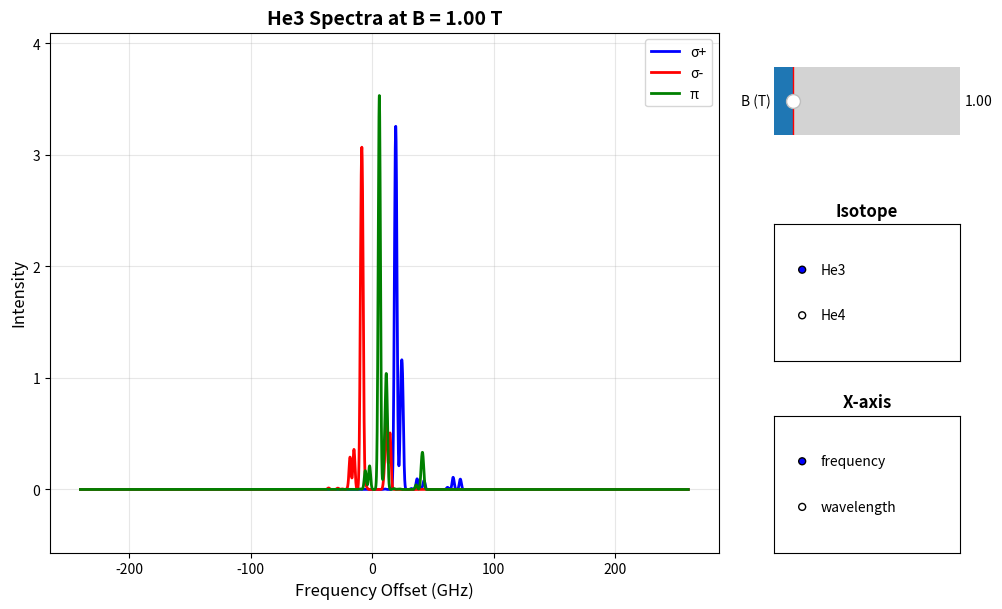

The script that saved this image:
# [redacted]
# [redacted]
# Interactive version with real-time B field control

import numpy as np
import matplotlib.pyplot as plt
from matplotlib.widgets import Slider, RadioButtons
import matplotlib.gridspec as gridspec


class HeliumSpectraCalculator:
    """Class to handle helium spectra calculations"""

    def __init__(self):
        # Initialize all constants and matrices
        self.setup_constants()
        self.setup_matrices()

    def setup_constants(self):
        """Initialize physical constants"""
        # Constants
        self.zero = 0.0
        self.epsilon = 1e-12
        self.r2 = np.sqrt(2)
        self.r3 = np.sqrt(3)
        self.r6 = np.sqrt(6)

        # Fine structure, He4
        self.e14 = 2291.175e-3  # J=1 level in GHz (e2=reference)
        self.e04 = self.e14 + 29616.950e-3  # J=0 level in GHz (e2=reference)
        self.delta = 6.1431e4  # singlet-triplet gap
        self.eM = -17.037  # singlet-triplet mixing
        self.ep14 = self.e14 + self.eM ** 2 / (self.delta - self.e14)  # diagonal parameter

        # Fine structure, He3
        self.f01 = -0.841e-3  # m-dependent contribution to Hfs splittings
        self.f12 = 2.294e-3  # from Hinds85
        self.mratio = 1.81921204 / 1.37074562  # µ/M ratios, DrakeHB
        self.e013 = self.e04 - self.e14 + (self.mratio - 1.0) * self.f01  # Hinds85
        self.e13 = self.e14 + (self.mratio - 1.0) * self.f12  # Hinds85
        self.e03 = self.e13 + self.e013
        self.ep13 = self.e13 + self.eM ** 2 / (self.delta - self.e13)  # diagonal parameter

        # Hyperfine structure, 23S
        self.aS = -6739.701177e-3 * (2.0 / 3.0)  # from Rosner70 (*2/3)

        # Hyperfine structure, 23P - Nacher Optimal adjustment values at 1T
        self.c = -4283.026e-3  # GHz (0.019% lower than CPres)
        self.d = -14.507e-3  # GHz (3.4% higher than DPres/2)
        self.e = 1.4861e-3  # GHz (4.6% higher than EPres/5)

        # Miscellaneous constants
        self.mu = 13996.24189e-3  # Bohr magneton in GHz/T i.e., µB/hbar from DrakeHB
        self.gsS = 2.002237319
        self.gsP = 2.002238838
        self.gl3 = 0.999827935
        self.gl4 = 0.999873626
        self.gi = 0.0023174823

        self.D2C9 = 810.599e-3  # gap C9-D2 in B=0 Shiner95

        # C1 line absolute position in GHz for wavelength calculations
        self.c1_ghz = 2.766933041e+5

    def setup_matrices(self):
        """Initialize transformation and Hamiltonian matrices"""
        # Matrix P4 for |J,mJ> coupling
        self.P4 = np.zeros((9, 9))
        self.P4[0, 0] = 1.0
        self.P4[1, 1] = 1.0 / self.r2
        self.P4[1, 3] = 1.0 / self.r2
        self.P4[2, 2] = 1.0 / self.r6
        self.P4[2, 4] = 2.0 / self.r6
        self.P4[2, 6] = 1.0 / self.r6
        self.P4[3, 5] = 1.0 / self.r2
        self.P4[3, 7] = 1.0 / self.r2
        self.P4[4, 8] = 1.0
        self.P4[5, 1] = -1.0 / self.r2
        self.P4[5, 3] = 1.0 / self.r2
        self.P4[6, 2] = -1.0 / self.r2
        self.P4[6, 6] = 1.0 / self.r2
        self.P4[7, 5] = -1.0 / self.r2
        self.P4[7, 7] = 1.0 / self.r2
        self.P4[8, 2] = 1.0 / self.r3
        self.P4[8, 4] = -1.0 / self.r3
        self.P4[8, 6] = 1.0 / self.r3
        self.invP4 = np.linalg.inv(self.P4)

        # Setup He4 matrices
        self.setup_he4_matrices()

        # Setup He3 matrices
        self.setup_he3_matrices()

    def setup_he4_matrices(self):
        """Setup He4 Hamiltonian matrices"""
        # Hfs for He4
        self.Hf4P = np.zeros((9, 9))
        self.Hf4P[5, 5] = self.e14
        self.Hf4P[6, 6] = self.e14  # fine structure term in coupled basis |J,mj>
        self.Hf4P[7, 7] = self.e14
        self.Hf4P[8, 8] = self.e04
        # Compute invP.Hf.P, @ is Numpy matrix multiplication
        self.Hf4P = self.invP4 @ self.Hf4P @ self.P4

        # Zeeman term for He4
        self.Hzee4P = np.zeros((9, 9))
        self.Hzee4P[0, 0] = self.gl4 + self.gsP
        self.Hzee4P[1, 1] = self.gsP
        self.Hzee4P[2, 2] = -self.gl4 + self.gsP
        self.Hzee4P[3, 3] = self.gl4
        self.Hzee4P[5, 5] = -self.gl4
        self.Hzee4P[6, 6] = self.gl4 - self.gsP
        self.Hzee4P[7, 7] = -self.gsP
        self.Hzee4P[8, 8] = -self.gl4 - self.gsP

    def setup_he3_matrices(self):
        """Setup He3 Hamiltonian matrices"""
        # Reduced matrix F6/As for He3
        self.F6red = np.zeros((6, 6))
        self.F6red[0, 0] = 1.0 / 2
        self.F6red[1, 3] = 1.0 / self.r2
        self.F6red[2, 2] = -1.0 / 2
        self.F6red[2, 4] = 1.0 / self.r2
        self.F6red[3, 1] = 1.0 / self.r2
        self.F6red[3, 3] = -1.0 / 2
        self.F6red[4, 2] = 1.0 / self.r2
        self.F6red[5, 5] = 1.0 / 2

        # 23S state for He3
        self.Hhf3S = self.aS * self.F6red

        # Zeeman term for 23S He3
        self.Hzee3S = np.zeros((6, 6))
        self.Hzee3S[0, 0] = self.gsS + self.gi / 2.0
        self.Hzee3S[1, 1] = self.gi / 2.0
        self.Hzee3S[2, 2] = -self.gsS + self.gi / 2.0
        self.Hzee3S[3, 3] = self.gsS - self.gi / 2.0
        self.Hzee3S[4, 4] = -self.gi / 2.0
        self.Hzee3S[5, 5] = -self.gsS - self.gi / 2.0

        # Setup He3 P state matrices
        self.setup_he3_p_matrices()

    def setup_he3_p_matrices(self):
        """Setup He3 P state matrices"""
        # 23P state for He3
        e0 = self.e03
        e1 = self.e13  # true energy; e2=0

        # Hfs for He3
        self.Hf3P = np.zeros((9, 9))
        self.Hf3P[5, 5] = e1
        self.Hf3P[6, 6] = e1  # fine structure in coupled basis |J,mj>
        self.Hf3P[7, 7] = e1
        self.Hf3P[8, 8] = e0
        # Compute invP.Hf.P
        self.Hf3P = self.invP4 @ self.Hf3P @ self.P4

        # Hyperfine structure for 23P He3
        self.Hcor = np.zeros((18, 18))
        self.Hcor[0, 0] = self.d + 2.0 * self.e
        self.Hcor[1, 1] = -4.0 * self.e
        self.Hcor[2, 2] = -self.d + 2.0 * self.e
        self.Hcor[3, 1] = 3.0 * self.e
        self.Hcor[3, 3] = self.d
        self.Hcor[4, 2] = -3.0 * self.e
        self.Hcor[5, 5] = -self.d
        self.Hcor[6, 4] = 3.0 * self.e
        self.Hcor[6, 6] = self.d - 2.0 * self.e
        self.Hcor[7, 5] = -3.0 * self.e
        self.Hcor[7, 7] = 4.0 * self.e
        self.Hcor[8, 8] = -self.d - 2.0 * self.e
        self.Hcor[9, 1] = self.r2 * (self.d + 3.0 * self.e)
        self.Hcor[9, 3] = -self.r2 * self.e
        self.Hcor[10, 2] = self.r2 * (self.d - 3.0 * self.e)
        self.Hcor[10, 4] = self.r2 * 2.0 * self.e
        self.Hcor[11, 5] = -self.r2 * self.e
        self.Hcor[12, 2] = self.r2 * 6.0 * self.e
        self.Hcor[12, 4] = self.r2 * self.d
        self.Hcor[12, 6] = -self.r2 * self.e
        self.Hcor[13, 5] = self.r2 * self.d
        self.Hcor[13, 7] = self.r2 * 2.0 * self.e
        self.Hcor[14, 8] = -self.r2 * self.e
        self.Hcor[15, 5] = self.r2 * 6.0 * self.e
        self.Hcor[15, 7] = self.r2 * (self.d - 3.0 * self.e)
        self.Hcor[16, 8] = self.r2 * (self.d + 3.0 * self.e)

        # Apply diagonal symmetry
        for i in range(1, 18):
            for j in range(i + 1, 18):
                self.Hcor[i, j] = self.Hcor[j, i]

        # Apply second diagonal symmetry
        for i in range(9):
            for j in range(9):
                self.Hcor[18 - j - 1, 18 - i - 1] = self.Hcor[j, i]

        # Calculate H3PB0
        self.H3PB0 = np.copy(self.Hcor)
        for i in range(9):
            for j in range(9):
                self.H3PB0[i, j] += self.Hf3P[i, j]
                self.H3PB0[i + 9, j + 9] += self.Hf3P[i, j]

        for i in range(6):
            for j in range(6):
                self.H3PB0[3 * i, 3 * j] += self.c * self.F6red[i, j]
                self.H3PB0[3 * i + 1, 3 * j + 1] += self.c * self.F6red[i, j]
                self.H3PB0[3 * i + 2, 3 * j + 2] += self.c * self.F6red[i, j]

        # Zeeman term for 23P He3
        self.Hzee3P = np.zeros((18, 18))
        self.Hzee3P[0, 0] = self.gl3 + self.gsP
        self.Hzee3P[1, 1] = self.gsP
        self.Hzee3P[2, 2] = -self.gl3 + self.gsP
        self.Hzee3P[3, 3] = self.gl3
        self.Hzee3P[5, 5] = -self.gl3
        self.Hzee3P[6, 6] = self.gl3 - self.gsP
        self.Hzee3P[7, 7] = -self.gsP
        self.Hzee3P[8, 8] = -self.gl3 - self.gsP

        for i in range(9):
            self.Hzee3P[i + 9, i + 9] = self.Hzee3P[i, i] - self.gi / 2.0  # assign second block
            self.Hzee3P[i, i] = self.Hzee3P[i, i] + self.gi / 2.0  # modify first block

    def calculate_spectra(self, B, Temp=300):
        """Calculate spectra for given magnetic field and temperature"""
        D3 = 1.1875 * np.sqrt(Temp / 300)  # Doppler width for He3
        D4 = D3 * np.sqrt(3.0 / 4.0)  # Doppler width for He4

        # Zero-field computation first for energy references
        H3S = self.Hhf3S
        W3S, V3S = np.linalg.eigh(H3S)
        idx = W3S.argsort()
        W3S = W3S[idx]
        V3S = V3S[:, idx]

        H3P = self.H3PB0
        W3P, V3P = np.linalg.eigh(H3P)
        idx = W3P.argsort()
        W3P = W3P[idx]
        V3P = V3P[:, idx]

        # He4 zero field
        W4S = np.zeros(3)
        W4S[2] = self.mu * B * self.gsS
        W4S[1] = self.zero
        W4S[0] = -self.mu * B * self.gsS
        V4S = np.eye(3)

        H4P = self.Hf4P
        W4P, V4P = np.linalg.eigh(H4P)
        idx = W4P.argsort()
        W4P = W4P[idx]
        V4P = V4P[:, idx]

        eC1 = W3P[8] - W3S[5]  # Reference for energy offsets
        eC9 = W3P[16] - W3S[2]

        # He4 offset
        eD2 = W4P[2] - W4S[1]
        C1C9 = (W3P[16] - W3S[2]) - eC1
        he4_offset = eD2 + self.D2C9 - C1C9

        # Now compute for chosen field
        # Calculate for He3
        H3S = self.Hhf3S + self.mu * B * self.Hzee3S
        W3S, V3S = np.linalg.eigh(H3S)
        idx = W3S.argsort()
        W3S = W3S[idx]
        V3S = V3S[:, idx]

        H3P = self.H3PB0 + self.mu * B * self.Hzee3P
        W3P, V3P = np.linalg.eigh(H3P)
        idx = W3P.argsort()
        W3P = W3P[idx]
        V3P = V3P[:, idx]

        # Calculate transition matrix elements for He3
        T3p = self.calculate_sigma_plus_he3(V3S, V3P)
        T3m = self.calculate_sigma_minus_he3(V3S, V3P)
        T3pi = self.calculate_pi_he3(V3S, V3P)

        # Sort and store transitions for He3
        r3pe, r3pf, _, _ = self.sort_transitions(T3p, W3P, W3S, self.epsilon, eC1)
        r3me, r3mf, _, _ = self.sort_transitions(T3m, W3P, W3S, self.epsilon, eC1)
        r3pie, r3pif, _, _ = self.sort_transitions(T3pi, W3P, W3S, self.epsilon, eC1)

        # Calculate for He4
        W4S = np.zeros(3)
        W4S[2] = self.mu * B * self.gsS
        W4S[1] = self.zero
        W4S[0] = -self.mu * B * self.gsS
        V4S = np.eye(3)

        H4P = self.Hf4P + self.mu * B * self.Hzee4P
        W4P, V4P = np.linalg.eigh(H4P)
        idx = W4P.argsort()
        W4P = W4P[idx]
        V4P = V4P[:, idx]

        # Calculate transition matrix elements for He4
        T4p = self.calculate_sigma_plus_he4(V4S, V4P)
        T4m = self.calculate_sigma_minus_he4(V4S, V4P)
        T4pi = self.calculate_pi_he4(V4S, V4P)

        # Sort and store transitions for He4
        r4pe, r4pf, _, _ = self.sort_transitions(T4p, W4P, W4S, self.epsilon, he4_offset)
        r4me, r4mf, _, _ = self.sort_transitions(T4m, W4P, W4S, self.epsilon, he4_offset)
        r4pie, r4pif, _, _ = self.sort_transitions(T4pi, W4P, W4S, self.epsilon, he4_offset)

        # Generate Doppler-broadened spectra
        spectra_data = self.generate_spectra_data(
            r3pe, r3pf, r3me, r3mf, r3pie, r3pif, D3,
            r4pe, r4pf, r4me, r4mf, r4pie, r4pif, D4
        )

        return spectra_data

    def calculate_sigma_plus_he3(self, V3S, V3P):
        """Calculate sigma+ transition matrix elements for He3"""
        T3p = np.zeros((18, 6))
        for j in range(18):
            for i in range(6):
                T3p[j, i] = (V3S[0, i] * V3P[0, j] +
                             V3S[1, i] * V3P[3, j] +
                             V3S[2, i] * V3P[6, j] +
                             V3S[3, i] * V3P[9, j] +
                             V3S[4, i] * V3P[12, j] +
                             V3S[5, i] * V3P[15, j]) ** 2
        return T3p

    def calculate_sigma_minus_he3(self, V3S, V3P):
        """Calculate sigma- transition matrix elements for He3"""
        T3m = np.zeros((18, 6))
        for j in range(18):
            for i in range(6):
                T3m[j, i] = (V3S[0, i] * V3P[2, j] +
                             V3S[1, i] * V3P[5, j] +
                             V3S[2, i] * V3P[8, j] +
                             V3S[3, i] * V3P[11, j] +
                             V3S[4, i] * V3P[14, j] +
                             V3S[5, i] * V3P[17, j]) ** 2
        return T3m

    def calculate_pi_he3(self, V3S, V3P):
        """Calculate pi transition matrix elements for He3"""
        T3pi = np.zeros((18, 6))
        for j in range(18):
            for i in range(6):
                T3pi[j, i] = (V3S[0, i] * V3P[1, j] +
                              V3S[1, i] * V3P[4, j] +
                              V3S[2, i] * V3P[7, j] +
                              V3S[3, i] * V3P[10, j] +
                              V3S[4, i] * V3P[13, j] +
                              V3S[5, i] * V3P[16, j]) ** 2
        return T3pi

    def calculate_sigma_plus_he4(self, V4S, V4P):
        """Calculate sigma+ transition matrix elements for He4"""
        T4p = np.zeros((9, 3))
        for j in range(9):
            for i in range(3):
                T4p[j, i] = (V4S[0, 3 - i - 1] * V4P[0, j] +
                             V4S[1, 3 - i - 1] * V4P[3, j] +
                             V4S[2, 3 - i - 1] * V4P[6, j]) ** 2
        return T4p

    def calculate_sigma_minus_he4(self, V4S, V4P):
        """Calculate sigma- transition matrix elements for He4"""
        T4m = np.zeros((9, 3))
        for j in range(9):
            for i in range(3):
                T4m[j, i] = (V4S[0, 3 - i - 1] * V4P[2, j] +
                             V4S[1, 3 - i - 1] * V4P[5, j] +
                             V4S[2, 3 - i - 1] * V4P[8, j]) ** 2
        return T4m

    def calculate_pi_he4(self, V4S, V4P):
        """Calculate pi transition matrix elements for He4"""
        T4pi = np.zeros((9, 3))
        for j in range(9):
            for i in range(3):
                T4pi[j, i] = (V4S[0, 3 - i - 1] * V4P[1, j] +
                              V4S[1, 3 - i - 1] * V4P[4, j] +
                              V4S[2, 3 - i - 1] * V4P[7, j]) ** 2
        return T4pi

    def sort_transitions(self, T, WP, WS, epsilon, energy_offset=0.0):
        """Sort transitions by energy (with offset applied) and filter by magnitude"""
        count = 0
        for j in range(T.shape[0]):
            for i in range(T.shape[1]):
                if T[j, i] >= epsilon:
                    count += 1

        re = np.zeros(count)
        rf = np.zeros(count)
        ind_lower = np.zeros(count, dtype=int)
        ind_upper = np.zeros(count, dtype=int)

        idx = 0
        for j in range(T.shape[0]):
            for i in range(T.shape[1]):
                if T[j, i] >= epsilon:
                    re[idx] = WP[j] - WS[i] - energy_offset
                    rf[idx] = T[j, i]
                    ind_lower[idx] = i
                    ind_upper[idx] = j
                    idx += 1

        sort_idx = np.argsort(re)
        return re[sort_idx], rf[sort_idx], ind_lower[sort_idx], ind_upper[sort_idx]

    def generate_spectra_data(self, r3pe, r3pf, r3me, r3mf, r3pie, r3pif, D3,
                              r4pe, r4pf, r4me, r4mf, r4pie, r4pif, D4):
        """Generate Doppler-broadened spectra data"""
        # Generate frequency axis
        freq_range = np.arange(-200, 300.1, 0.1)

        # Create absolute frequency axes
        abs_freq_he3 = self.c1_ghz + freq_range - 40
        abs_freq_he4 = self.c1_ghz + freq_range

        # Initialize arrays for spectra
        he3_plus = np.zeros_like(freq_range)
        he3_minus = np.zeros_like(freq_range)
        he3_pi = np.zeros_like(freq_range)
        he4_plus = np.zeros_like(freq_range)
        he4_minus = np.zeros_like(freq_range)
        he4_pi = np.zeros_like(freq_range)

        # Calculate spectra for He3
        for i in range(len(r3pe)):
            he3_plus += r3pf[i] * np.exp(-((freq_range - r3pe[i] - 40) / D3) ** 2)

        for i in range(len(r3me)):
            he3_minus += r3mf[i] * np.exp(-((freq_range - r3me[i] - 40) / D3) ** 2)

        for i in range(len(r3pie)):
            he3_pi += r3pif[i] * np.exp(-((freq_range - r3pie[i] - 40) / D3) ** 2)

        # Calculate spectra for He4
        for i in range(len(r4pe)):
            he4_plus += r4pf[i] * np.exp(-((freq_range - r4pe[i]) / D4) ** 2)

        for i in range(len(r4me)):
            he4_minus += r4mf[i] * np.exp(-((freq_range - r4me[i]) / D4) ** 2)

        for i in range(len(r4pie)):
            he4_pi += r4pif[i] * np.exp(-((freq_range - r4pie[i]) / D4) ** 2)

        return {
            'freq_range': freq_range,
            'abs_freq_he3': abs_freq_he3,
            'abs_freq_he4': abs_freq_he4,
            'he3_plus': he3_plus,
            'he3_minus': he3_minus,
            'he3_pi': he3_pi,
            'he4_plus': he4_plus,
            'he4_minus': he4_minus,
            'he4_pi': he4_pi
        }


class InteractiveSpectraPlotter:
    """Interactive plotter for helium spectra with controls"""

    def __init__(self):
        self.calculator = HeliumSpectraCalculator()
        self.current_B = 1.0  # Default B field
        self.current_isotope = 'He3'  # Default isotope
        self.current_x_axis = 'frequency'  # Default x-axis type
        self.temp = 300  # Fixed temperature for now

        # Initialize plot
        self.setup_plot()

    def setup_plot(self):
        """Setup the interactive plot with controls"""
        self.fig = plt.figure(figsize=(14, 8))

        # Create grid layout
        gs = gridspec.GridSpec(3, 4, figure=self.fig,
                               left=0.1, right=0.75, bottom=0.25, top=0.9,
                               hspace=0.3, wspace=0.3)

        # Main plot area
        self.ax = self.fig.add_subplot(gs[:, :3])

        # Control area
        controls_gs = gridspec.GridSpecFromSubplotSpec(3, 1, gs[:, 3], hspace=0.4)

        # Slider for B field
        slider_ax = self.fig.add_subplot(controls_gs[0, 0])
        self.B_slider = Slider(
            slider_ax, 'B (T)', 0.01, 10.0,
            valinit=self.current_B, valstep=0.01
        )

        # Radio buttons for isotope selection
        isotope_ax = self.fig.add_subplot(controls_gs[1, 0])
        self.isotope_radio = RadioButtons(
            isotope_ax, ('He3', 'He4'), active=0
        )
        isotope_ax.set_title('Isotope', fontweight='bold')

        # Radio buttons for x-axis type
        xaxis_ax = self.fig.add_subplot(controls_gs[2, 0])
        self.xaxis_radio = RadioButtons(
            xaxis_ax, ('frequency', 'wavelength'), active=0
        )
        xaxis_ax.set_title('X-axis', fontweight='bold')

        # Connect event handlers
        self.B_slider.on_changed(self.update_B_field)
        self.isotope_radio.on_clicked(self.update_isotope)
        self.xaxis_radio.on_clicked(self.update_xaxis)

        # Initial plot
        self.update_plot()

    def update_B_field(self, val):
        """Update B field value and replot"""
        self.current_B = val
        self.update_plot()

    def update_isotope(self, label):
        """Update isotope selection and replot"""
        self.current_isotope = label
        self.update_plot()

    def update_xaxis(self, label):
        """Update x-axis type and replot"""
        self.current_x_axis = label
        self.update_plot()

    def update_plot(self):
        """Update the main plot with current parameters"""
        # Calculate spectra
        spectra_data = self.calculator.calculate_spectra(self.current_B, self.temp)

        # Clear previous plot
        self.ax.clear()

        # Choose data based on isotope
        if self.current_isotope == 'He3':
            freq_range = spectra_data['freq_range'] - 40  # He3 offset
            abs_freq = spectra_data['abs_freq_he3']
            plus_data = spectra_data['he3_plus']
            minus_data = spectra_data['he3_minus']
            pi_data = spectra_data['he3_pi']
        else:  # He4
            freq_range = spectra_data['freq_range']
            abs_freq = spectra_data['abs_freq_he4']
            plus_data = spectra_data['he4_plus']
            minus_data = spectra_data['he4_minus']
            pi_data = spectra_data['he4_pi']

        # Choose x-axis data
        if self.current_x_axis == 'frequency':
            x_data = freq_range
            x_label = 'Frequency Offset (GHz)'
        else:  # wavelength
            x_data = 299792458.0 / abs_freq  # Convert to wavelength in nm
            x_label = 'Wavelength (nm)'

        # Plot spectra
        self.ax.plot(x_data, plus_data, 'b-', linewidth=2, label='σ+')
        self.ax.plot(x_data, minus_data, 'r-', linewidth=2, label='σ-')
        self.ax.plot(x_data, pi_data, 'g-', linewidth=2, label='π')

        # Formatting
        self.ax.set_xlabel(x_label, fontsize=12)
        self.ax.set_ylabel('Intensity', fontsize=12)
        self.ax.set_title(f'{self.current_isotope} Spectra at B = {self.current_B:.2f} T',
                          fontsize=14, fontweight='bold')
        self.ax.legend()
        self.ax.grid(True, alpha=0.3)

        # Auto-scale for better viewing
        self.ax.relim()
        self.ax.autoscale_view()

        # Add some margin to y-axis
        y_min, y_max = self.ax.get_ylim()
        self.ax.set_ylim(y_min - 0.1 * (y_max - y_min), y_max + 0.1 * (y_max - y_min))

        # Redraw
        self.fig.canvas.draw()

    def show(self):
        """Display the interactive plot"""
        plt.show()


def main():
    """Main function - now launches interactive interface"""
    print("Launching Interactive Helium Spectra Calculator...")

    # Create and show interactive plotter
    plotter = InteractiveSpectraPlotter()
    plotter.show()


if __name__ == "__main__":
    main()